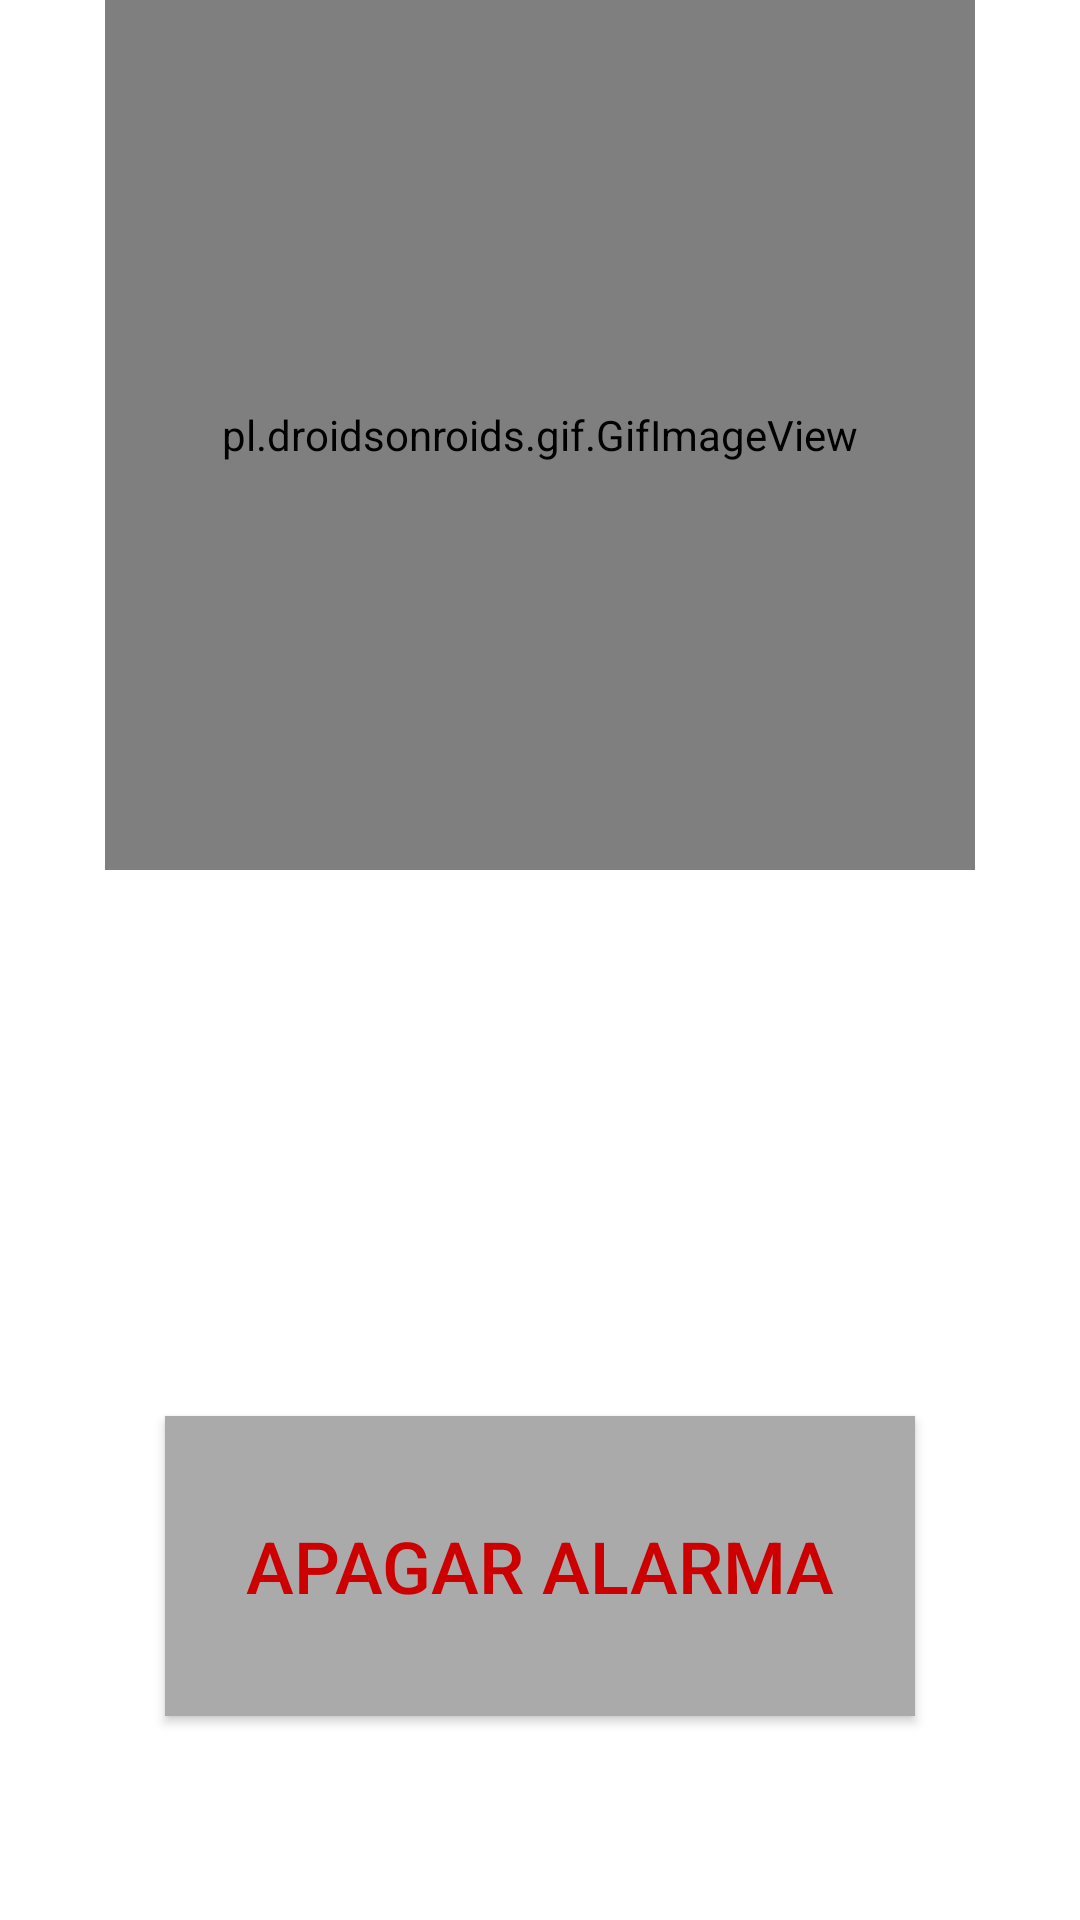

The Android layout XML behind this screen, and the referenced resources:
<!-- AndroidManifest.xml: application theme AppTheme -->
<!-- res/layout/activity_alarma.xml -->
<?xml version="1.0" encoding="utf-8"?>
<RelativeLayout xmlns:android="http://schemas.android.com/apk/res/android"
    xmlns:tools="http://schemas.android.com/tools"
    android:layout_width="match_parent"
    android:layout_height="match_parent"
    android:background="@android:color/background_light"
    tools:context=".Alarma">
    <Button
        android:id="@+id/btn_apagado"
        android:layout_width="wrap_content"
        android:layout_height="wrap_content"
        android:layout_alignParentBottom="true"
        android:layout_centerHorizontal="true"
        android:layout_marginBottom="68dp"
        android:width="250dp"
        android:height="100dp"
        android:background="@android:color/darker_gray"
        android:onClick="apagar"
        android:text="Apagar Alarma"
        android:textColor="@android:color/holo_red_dark"
        android:textSize="24sp" />

    <pl.droidsonroids.gif.GifImageView
        android:layout_width="290dp"
        android:layout_height="290dp"
        android:layout_centerHorizontal="true"
        android:src="@drawable/alarma" />

</RelativeLayout>
<!-- resources referenced by this layout -->
<resources>

</resources>
